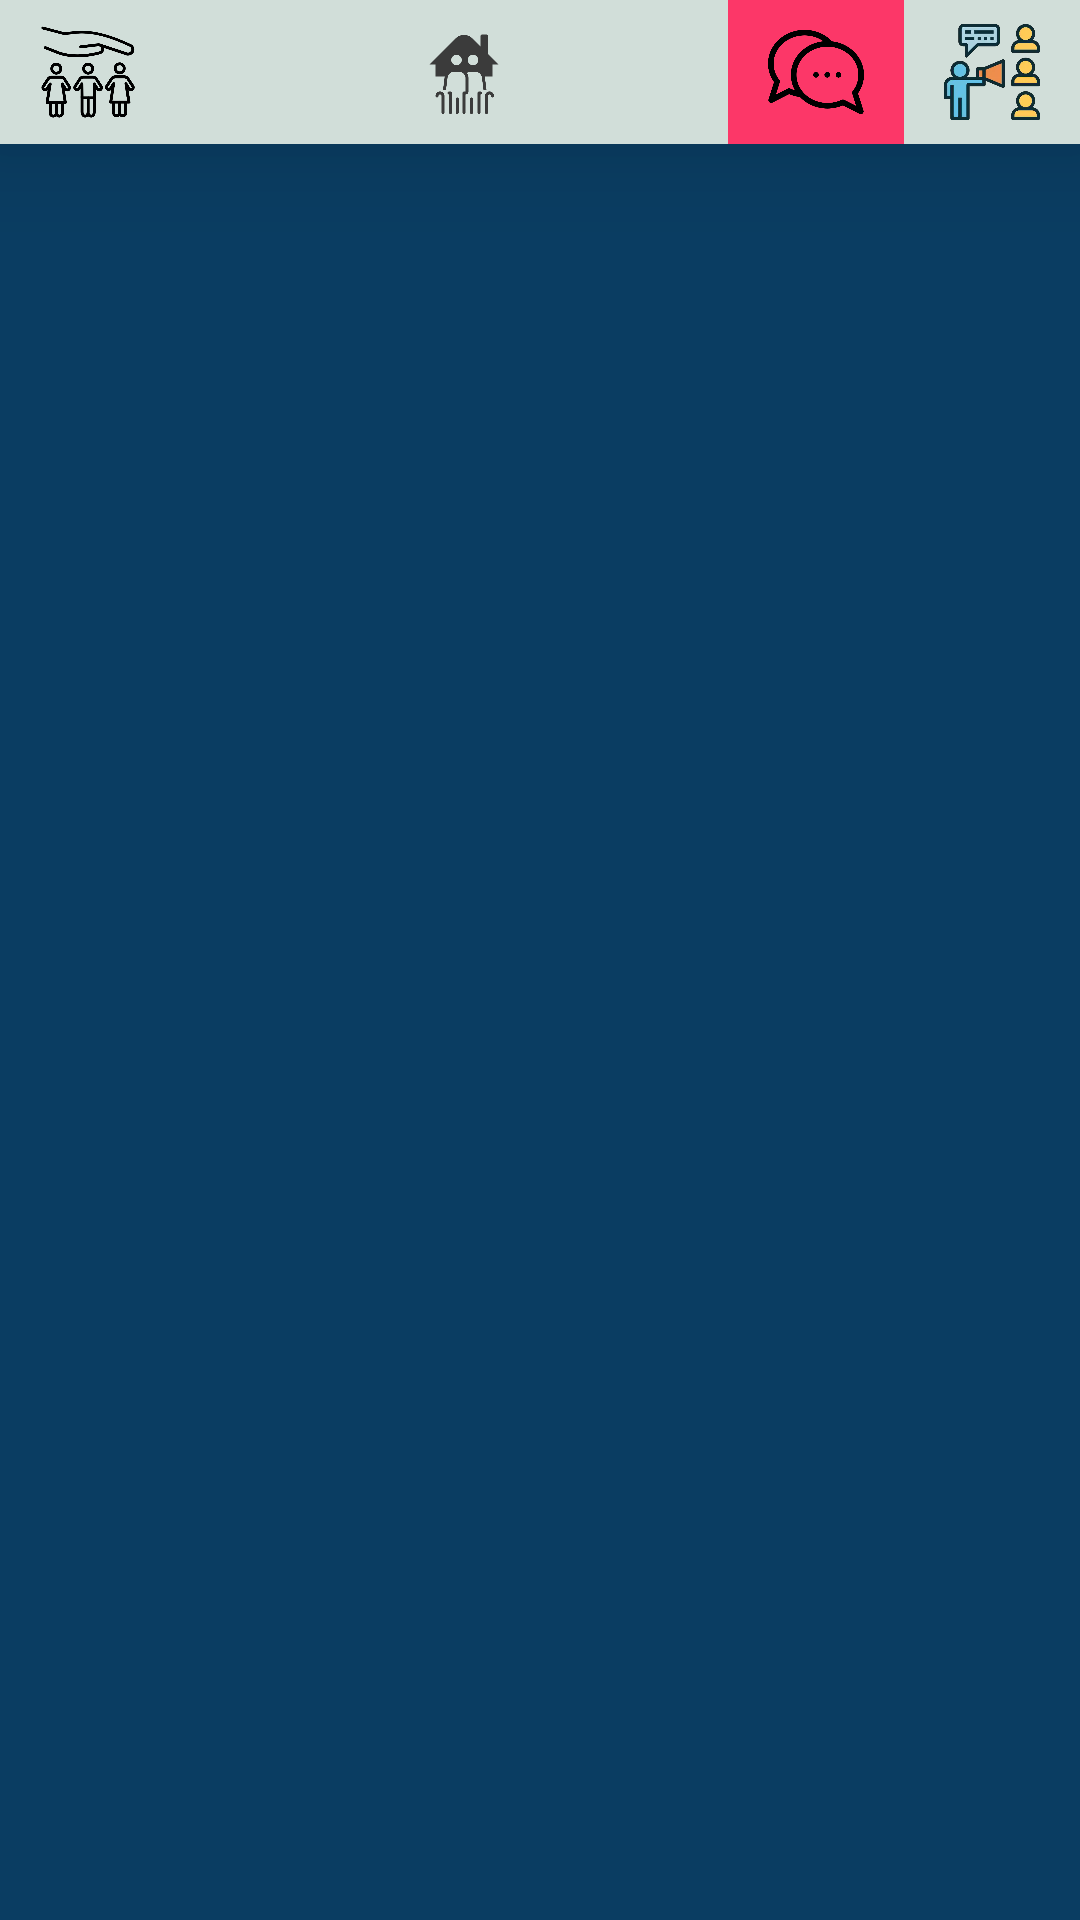

Android layout source for this screen:
<!-- AndroidManifest.xml: application theme Theme.OfferingHands -->
<!-- res/layout/activity_groups.xml -->
<?xml version="1.0" encoding="utf-8"?>
<androidx.constraintlayout.widget.ConstraintLayout
    xmlns:android="http://schemas.android.com/apk/res/android"
    xmlns:app="http://schemas.android.com/apk/res-auto"
    xmlns:tools="http://schemas.android.com/tools"
    android:layout_width="match_parent"
    android:layout_height="match_parent"
    tools:context=".HomeActivity">

    
    <LinearLayout
        android:id="@+id/statusBar"
        android:layout_width="match_parent"
        android:layout_height="wrap_content"
        android:background="#d1ded9"
        android:elevation="20dp"
        android:orientation="horizontal"
        tools:ignore="MissingConstraints">

        

        <ImageView
            android:id="@+id/group_orphanages"
            android:layout_width="0dp"
            android:layout_height="48dp"
            android:layout_weight="1"
            android:src="@drawable/orphan"
            android:padding="8dp"
            android:clickable="true"
            android:focusable="true"/>

        <ImageView
            android:id="@+id/donation"
            android:layout_width="0dp"
            android:layout_height="48dp"
            android:layout_weight="1"
            android:src="@drawable/donate"
            android:padding="8dp"
            android:clickable="true"
            android:focusable="true"/>

        <ImageView
            android:id="@+id/group_oldAgeHomes"
            android:layout_width="0dp"
            android:layout_height="48dp"
            android:layout_weight="1"
            android:clickable="true"
            android:layout_marginLeft="8dp"
            android:focusable="true"
            android:padding="8dp"
            android:src="@drawable/oldage" />

        <ImageView
            android:id="@+id/group_home"
            android:layout_width="0dp"
            android:layout_height="48dp"
            android:layout_weight="1"
            android:clickable="true"
            android:focusable="true"
            android:padding="8dp"
            android:src="@drawable/homebutton" />

        <ImageView
            android:id="@+id/group_chats"
            android:layout_width="0dp"
            android:layout_height="48dp"
            android:layout_weight="1"
            android:src="@drawable/bubble_chat"
            android:padding="8dp"
            android:background="@color/colorAccent"
            android:clickable="true"
            android:focusable="true"/>

        <ImageView
            android:id="@+id/group_createBroadcastOpt"
            android:layout_width="0dp"
            android:layout_height="48dp"
            android:layout_weight="1"
            android:src="@drawable/announcement"
            android:padding="8dp"
            android:clickable="true"
            android:focusable="true"/>
    </LinearLayout>

    

    

    <androidx.recyclerview.widget.RecyclerView
        android:id="@+id/recyclerViewGroups"
        android:layout_width="0dp"
        android:layout_height="0dp"
        android:background="#0A3D62"
        android:outlineAmbientShadowColor="@color/white"
        app:layout_constraintBottom_toBottomOf="parent"
        app:layout_constraintEnd_toEndOf="parent"
        app:layout_constraintHorizontal_bias="0.0"
        app:layout_constraintStart_toStartOf="parent"
        app:layout_constraintTop_toBottomOf="@id/statusBar"
        app:layout_constraintVertical_bias="1.0" />

    <ProgressBar
        android:id="@+id/progressBarGroupView"
        android:layout_width="wrap_content"
        android:layout_height="wrap_content"
        app:layout_constraintTop_toTopOf="parent"
        app:layout_constraintBottom_toBottomOf="parent"
        app:layout_constraintStart_toStartOf="parent"
        app:layout_constraintEnd_toEndOf="parent"
        android:layout_centerInParent="true"
        android:visibility="gone"
        android:progressTint="@color/white" />
</androidx.constraintlayout.widget.ConstraintLayout>
<!-- resources referenced by this layout -->
<resources>
  <color name="colorAccent">#FC3768</color>
  <color name="white">#FFFFFFFF</color>
  <!-- drawable announcement: webp bitmap (drawable, 8562 bytes) -->
  <!-- drawable bubble_chat: webp bitmap (drawable, 9774 bytes) -->
  <!-- drawable oldage: webp bitmap (drawable, 4766 bytes) -->
  <!-- drawable orphan: webp bitmap (drawable, 13648 bytes) -->
  <style name="Theme.OfferingHands" parent="Base.Theme.OfferingHands" />
  <style name="Base.Theme.OfferingHands" parent="Theme.Material3.DayNight.NoActionBar">
          
          
      </style>
</resources>
